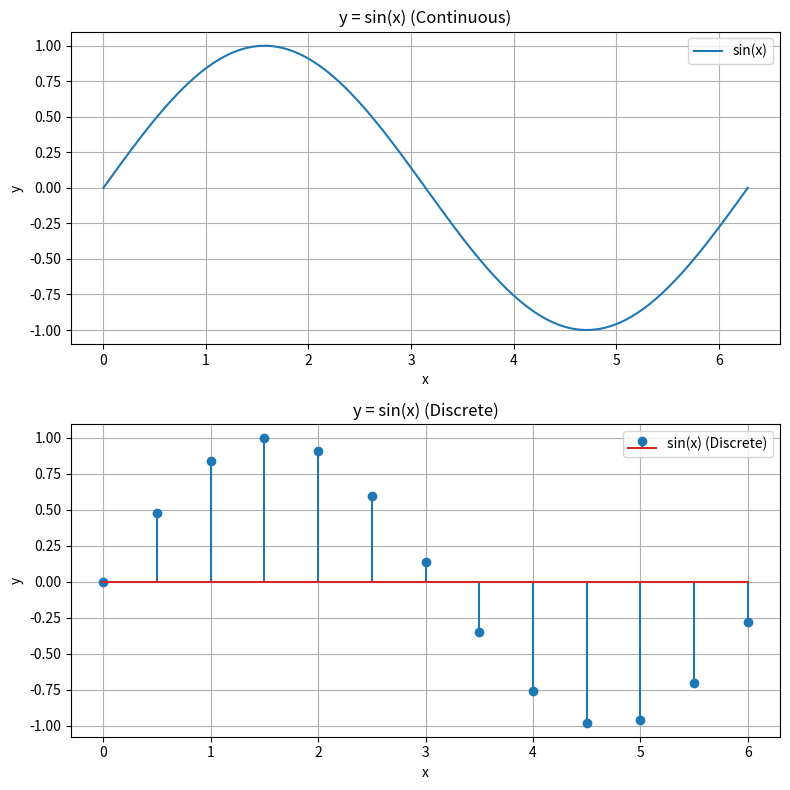

This chart was generated by the following Python code:
import numpy as np
import matplotlib.pyplot as plt

print("Hello, World!")
print("信号与系统学习")

# 生成 x 数据
x = np.linspace(0, 2 * np.pi, 100)  # 100 个点

# 显示一个基本的连续信号
# 计算 y = sin(x)
y = np.sin(x)

# 显示一个基本的离散信号
x_discrete = np.arange(0, 2 * np.pi, 0.5)  # 离散点
y_discrete = np.sin(x_discrete)

# 将连续/离散信号画到同一张图的两个子图中
fig, axes = plt.subplots(nrows=2, ncols=1, figsize=(8, 8), sharex=False)

# 子图 1：连续信号
axes[0].plot(x, y, label='sin(x)')
axes[0].set_title('y = sin(x) (Continuous)')
axes[0].set_xlabel('x')
axes[0].set_ylabel('y')
axes[0].legend()
axes[0].grid(True)

# 子图 2：离散信号
axes[1].stem(x_discrete, y_discrete, label='sin(x) (Discrete)')
axes[1].set_title('y = sin(x) (Discrete)')
axes[1].set_xlabel('x')
axes[1].set_ylabel('y')
axes[1].legend()
axes[1].grid(True)

fig.tight_layout()
plt.show()
